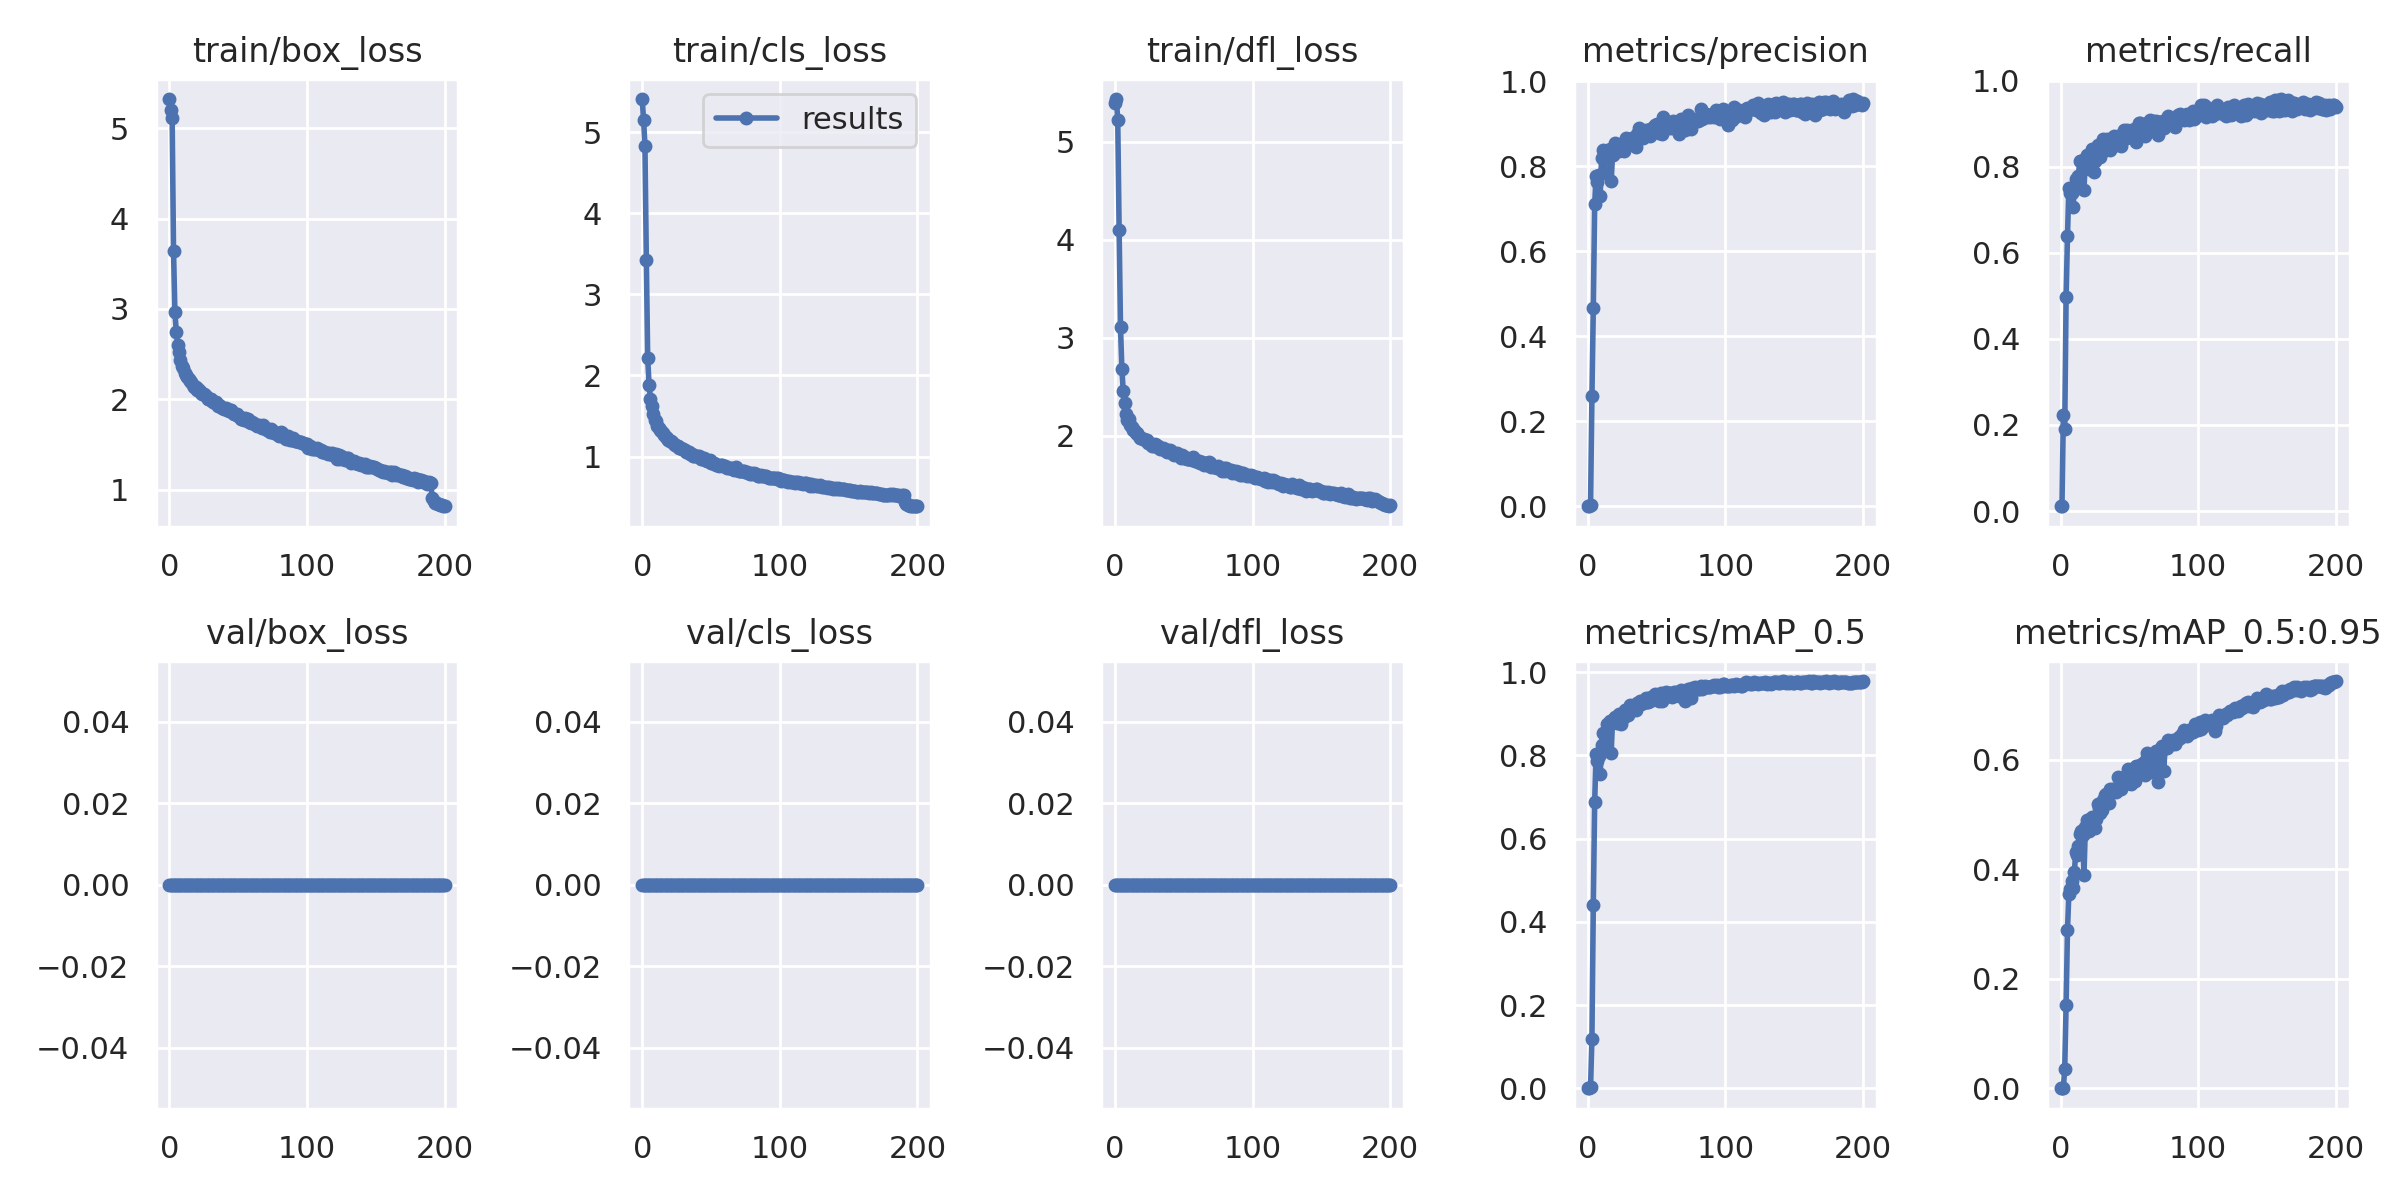

Data behind this chart, as committed beside it:
epoch, train/box_loss, train/cls_loss, train/dfl_loss, metrics/precision, metrics/recall, metrics/mAP_0.5, metrics/mAP_0.5:0.95, val/box_loss, val/cls_loss, val/dfl_loss, x/lr0, x/lr1, x/lr2
0, 5.324, 5.409, 5.393, 0.0002223, 0.01124, 0.0001124, 2.3728e-05, 0, 0, 0, 0.07043, 0.003285, 0.003285
1, 5.207, 5.156, 5.434, 0.0002219, 0.01124, 0.0001122, 2.9942e-05, 0, 0, 0, 0.0404, 0.006586, 0.006586
2, 5.116, 4.834, 5.218, 0.003517, 0.2235, 0.002217, 0.0007241, 0, 0, 0, 0.01034, 0.009854, 0.009854
3, 3.646, 3.429, 4.1, 0.2587, 0.1898, 0.1196, 0.03592, 0, 0, 0, 0.009852, 0.009852, 0.009852
4, 2.966, 2.212, 3.113, 0.466, 0.4964, 0.4404, 0.152, 0, 0, 0, 0.009852, 0.009852, 0.009852
5, 2.749, 1.887, 2.679, 0.7105, 0.6385, 0.688, 0.2891, 0, 0, 0, 0.009803, 0.009803, 0.009803
6, 2.601, 1.714, 2.458, 0.7767, 0.7504, 0.8025, 0.3542, 0, 0, 0, 0.009754, 0.009754, 0.009754
7, 2.519, 1.622, 2.34, 0.7624, 0.7387, 0.7869, 0.3645, 0, 0, 0, 0.009704, 0.009704, 0.009704
8, 2.433, 1.528, 2.222, 0.7801, 0.7383, 0.7984, 0.3794, 0, 0, 0, 0.009655, 0.009655, 0.009655
9, 2.371, 1.45, 2.164, 0.7311, 0.7073, 0.7549, 0.3665, 0, 0, 0, 0.009606, 0.009606, 0.009606
10, 2.35, 1.44, 2.17, 0.8187, 0.7464, 0.8261, 0.3944, 0, 0, 0, 0.009557, 0.009557, 0.009557
11, 2.296, 1.379, 2.107, 0.8393, 0.7711, 0.8548, 0.432, 0, 0, 0, 0.009508, 0.009508, 0.009508
12, 2.27, 1.35, 2.089, 0.7879, 0.7599, 0.8238, 0.4259, 0, 0, 0, 0.009458, 0.009458, 0.009458
13, 2.252, 1.328, 2.062, 0.8213, 0.7788, 0.8546, 0.4433, 0, 0, 0, 0.009409, 0.009409, 0.009409
14, 2.222, 1.321, 2.06, 0.8207, 0.8125, 0.8755, 0.4653, 0, 0, 0, 0.00936, 0.00936, 0.00936
15, 2.208, 1.286, 2.031, 0.8265, 0.8129, 0.875, 0.4703, 0, 0, 0, 0.00931, 0.00931, 0.00931
16, 2.196, 1.263, 2.025, 0.8399, 0.7945, 0.8825, 0.463, 0, 0, 0, 0.009261, 0.009261, 0.009261
17, 2.158, 1.242, 2.008, 0.7644, 0.747, 0.8065, 0.3898, 0, 0, 0, 0.009212, 0.009212, 0.009212
18, 2.14, 1.228, 1.974, 0.8278, 0.8184, 0.8848, 0.4779, 0, 0, 0, 0.009163, 0.009163, 0.009163
19, 2.133, 1.21, 1.976, 0.842, 0.8268, 0.8872, 0.4901, 0, 0, 0, 0.009113, 0.009113, 0.009113
20, 2.107, 1.193, 1.966, 0.8549, 0.8197, 0.8928, 0.4871, 0, 0, 0, 0.009064, 0.009064, 0.009064
21, 2.116, 1.195, 1.964, 0.8415, 0.7949, 0.8772, 0.4703, 0, 0, 0, 0.009015, 0.009015, 0.009015
22, 2.093, 1.177, 1.961, 0.8503, 0.8233, 0.8915, 0.4897, 0, 0, 0, 0.008966, 0.008966, 0.008966
23, 2.075, 1.159, 1.959, 0.8359, 0.8413, 0.9007, 0.4953, 0, 0, 0, 0.008916, 0.008916, 0.008916
24, 2.059, 1.139, 1.932, 0.8504, 0.7874, 0.8764, 0.4868, 0, 0, 0, 0.008867, 0.008867, 0.008867
25, 2.059, 1.125, 1.928, 0.8448, 0.8123, 0.8881, 0.4758, 0, 0, 0, 0.008818, 0.008818, 0.008818
26, 2.05, 1.127, 1.916, 0.8358, 0.8219, 0.8918, 0.4926, 0, 0, 0, 0.008769, 0.008769, 0.008769
27, 2.028, 1.11, 1.899, 0.859, 0.8503, 0.9096, 0.5186, 0, 0, 0, 0.008719, 0.008719, 0.008719
28, 2.004, 1.103, 1.9, 0.8669, 0.8327, 0.9089, 0.5116, 0, 0, 0, 0.00867, 0.00867, 0.00867
29, 1.999, 1.092, 1.913, 0.851, 0.8216, 0.8967, 0.5032, 0, 0, 0, 0.008621, 0.008621, 0.008621
30, 2, 1.089, 1.905, 0.8617, 0.8332, 0.9083, 0.5086, 0, 0, 0, 0.008572, 0.008572, 0.008572
31, 1.982, 1.083, 1.902, 0.8651, 0.8656, 0.922, 0.5259, 0, 0, 0, 0.008522, 0.008522, 0.008522
32, 1.965, 1.057, 1.872, 0.8665, 0.843, 0.9138, 0.5366, 0, 0, 0, 0.008473, 0.008473, 0.008473
33, 1.962, 1.052, 1.862, 0.8624, 0.8615, 0.9172, 0.5384, 0, 0, 0, 0.008424, 0.008424, 0.008424
34, 1.968, 1.051, 1.868, 0.8562, 0.8656, 0.9186, 0.5283, 0, 0, 0, 0.008375, 0.008375, 0.008375
35, 1.929, 1.032, 1.873, 0.8446, 0.8579, 0.9087, 0.5211, 0, 0, 0, 0.008325, 0.008325, 0.008325
36, 1.94, 1.037, 1.865, 0.8766, 0.8399, 0.927, 0.5464, 0, 0, 0, 0.008276, 0.008276, 0.008276
37, 1.929, 1.009, 1.848, 0.8905, 0.8521, 0.9253, 0.5439, 0, 0, 0, 0.008227, 0.008227, 0.008227
38, 1.908, 1.006, 1.831, 0.8788, 0.867, 0.9309, 0.547, 0, 0, 0, 0.008178, 0.008178, 0.008178
39, 1.907, 1.004, 1.844, 0.868, 0.8723, 0.9239, 0.5474, 0, 0, 0, 0.008128, 0.008128, 0.008128
40, 1.888, 1.006, 1.861, 0.866, 0.8515, 0.9268, 0.5418, 0, 0, 0, 0.008079, 0.008079, 0.008079
41, 1.904, 1.005, 1.843, 0.8819, 0.8615, 0.9279, 0.5472, 0, 0, 0, 0.00803, 0.00803, 0.00803
42, 1.881, 0.9906, 1.819, 0.8851, 0.8719, 0.9374, 0.5688, 0, 0, 0, 0.007981, 0.007981, 0.007981
43, 1.876, 0.973, 1.81, 0.883, 0.8669, 0.9293, 0.5514, 0, 0, 0, 0.007931, 0.007931, 0.007931
44, 1.878, 0.97, 1.813, 0.8854, 0.8473, 0.928, 0.5471, 0, 0, 0, 0.007882, 0.007882, 0.007882
45, 1.882, 0.9814, 1.828, 0.8722, 0.862, 0.9301, 0.56, 0, 0, 0, 0.007833, 0.007833, 0.007833
46, 1.852, 0.9536, 1.817, 0.8872, 0.8862, 0.9411, 0.5694, 0, 0, 0, 0.007784, 0.007784, 0.007784
47, 1.843, 0.9497, 1.795, 0.8902, 0.8714, 0.9376, 0.5558, 0, 0, 0, 0.007734, 0.007734, 0.007734
48, 1.842, 0.9441, 1.778, 0.8836, 0.8862, 0.939, 0.5641, 0, 0, 0, 0.007685, 0.007685, 0.007685
49, 1.837, 0.9546, 1.803, 0.8969, 0.876, 0.9484, 0.5831, 0, 0, 0, 0.007636, 0.007636, 0.007636
50, 1.819, 0.9186, 1.777, 0.9003, 0.8691, 0.9388, 0.5697, 0, 0, 0, 0.007587, 0.007587, 0.007587
51, 1.803, 0.9217, 1.79, 0.8838, 0.8826, 0.9402, 0.5553, 0, 0, 0, 0.007537, 0.007537, 0.007537
52, 1.786, 0.9168, 1.768, 0.8795, 0.8678, 0.9316, 0.5635, 0, 0, 0, 0.007488, 0.007488, 0.007488
53, 1.787, 0.9149, 1.761, 0.8831, 0.8876, 0.9488, 0.5784, 0, 0, 0, 0.007439, 0.007439, 0.007439
54, 1.771, 0.9008, 1.765, 0.8752, 0.8733, 0.9312, 0.5618, 0, 0, 0, 0.00739, 0.00739, 0.00739
55, 1.797, 0.897, 1.769, 0.9173, 0.8572, 0.943, 0.5895, 0, 0, 0, 0.00734, 0.00734, 0.00734
56, 1.768, 0.8828, 1.749, 0.9065, 0.881, 0.9504, 0.586, 0, 0, 0, 0.007291, 0.007291, 0.007291
57, 1.784, 0.9009, 1.783, 0.8991, 0.9015, 0.953, 0.5869, 0, 0, 0, 0.007242, 0.007242, 0.007242
58, 1.755, 0.8931, 1.74, 0.8947, 0.9012, 0.9509, 0.5903, 0, 0, 0, 0.007193, 0.007193, 0.007193
59, 1.743, 0.8853, 1.751, 0.8913, 0.8889, 0.9431, 0.5872, 0, 0, 0, 0.007143, 0.007143, 0.007143
... 141 more rows
